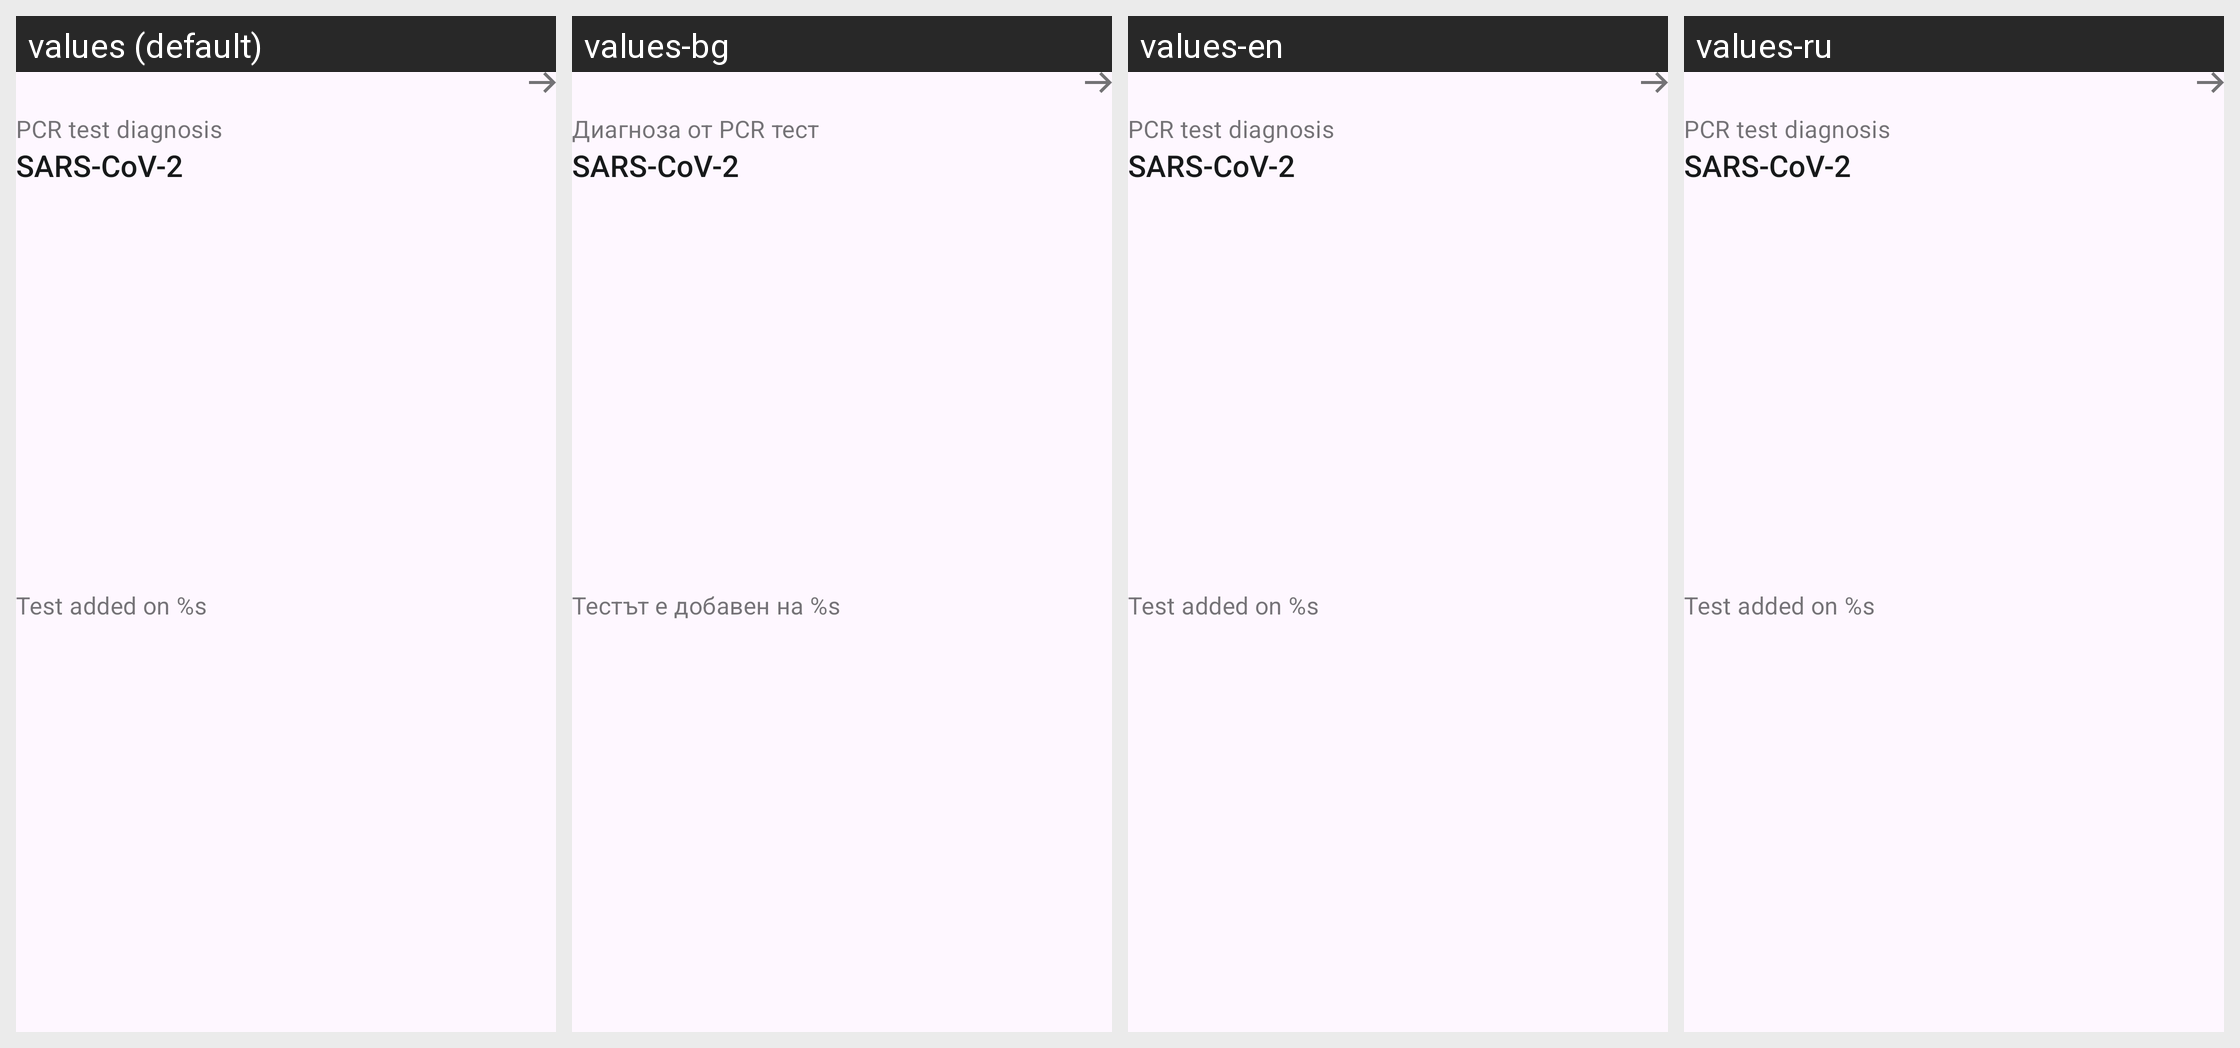

This grid shows one Android layout under several languages. Give, for every string resource on the screen, its name, the default text and each shown locale's text.
Android screen res/layout/family_pcr_test_card_final.xml rendered under 4 locales, left to right: values (default), values-bg, values-en, values-ru. Device: Nexus 5 (rendered at 1080×1920; each locale shown at half size, 540×960, under a caption strip naming it); theme AppTheme.
Other locales in the repository, not shown: values-ar, values-de, values-pl, values-pt, values-ro, values-tr, values-uk.
Strings drawn on this screen, with the default value and each locale's value (text and hints the layout hard-codes, and strings that could not be matched under every locale, appear in the picture but are not listed):

family_tests_cards_pcr_title
  values: PCR test diagnosis
  values-bg: Диагноза от PCR тест
  values-en: PCR test diagnosis  [not translated; the default value is used]
  values-ru: PCR test diagnosis  [not translated; the default value is used]

ag_homescreen_card_status_name_of_the_cause_of_this_app
  values: SARS-CoV-2
  values-bg: SARS-CoV-2
  values-en: SARS-CoV-2
  values-ru: SARS-CoV-2  [not translated; the default value is used]

family_tests_cards_pcr_date
  values: Test added on %s
  values-bg: Тестът е добавен на %s
  values-en: Test added on %s  [not translated; the default value is used]
  values-ru: Test added on %s  [not translated; the default value is used]
